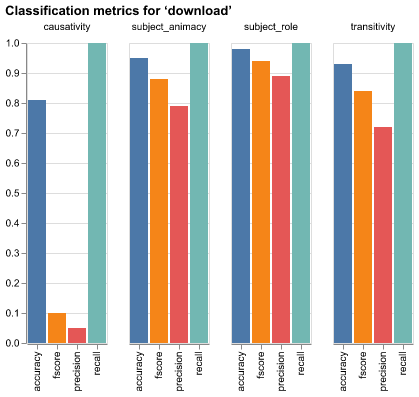

The table this chart was drawn from, first rows:
verb, var, metric, value
download, causativity, precision, 0.05
download, causativity, recall, 1.0
download, causativity, fscore, 0.1
download, causativity, accuracy, 0.81
download, subject_animacy, precision, 0.79
download, subject_animacy, recall, 1.0
download, subject_animacy, fscore, 0.88
download, subject_animacy, accuracy, 0.95
download, subject_role, precision, 0.89
download, subject_role, recall, 1.0
download, subject_role, fscore, 0.94
download, subject_role, accuracy, 0.98
download, transitivity, precision, 0.72
download, transitivity, recall, 1.0
download, transitivity, fscore, 0.84
download, transitivity, accuracy, 0.93
